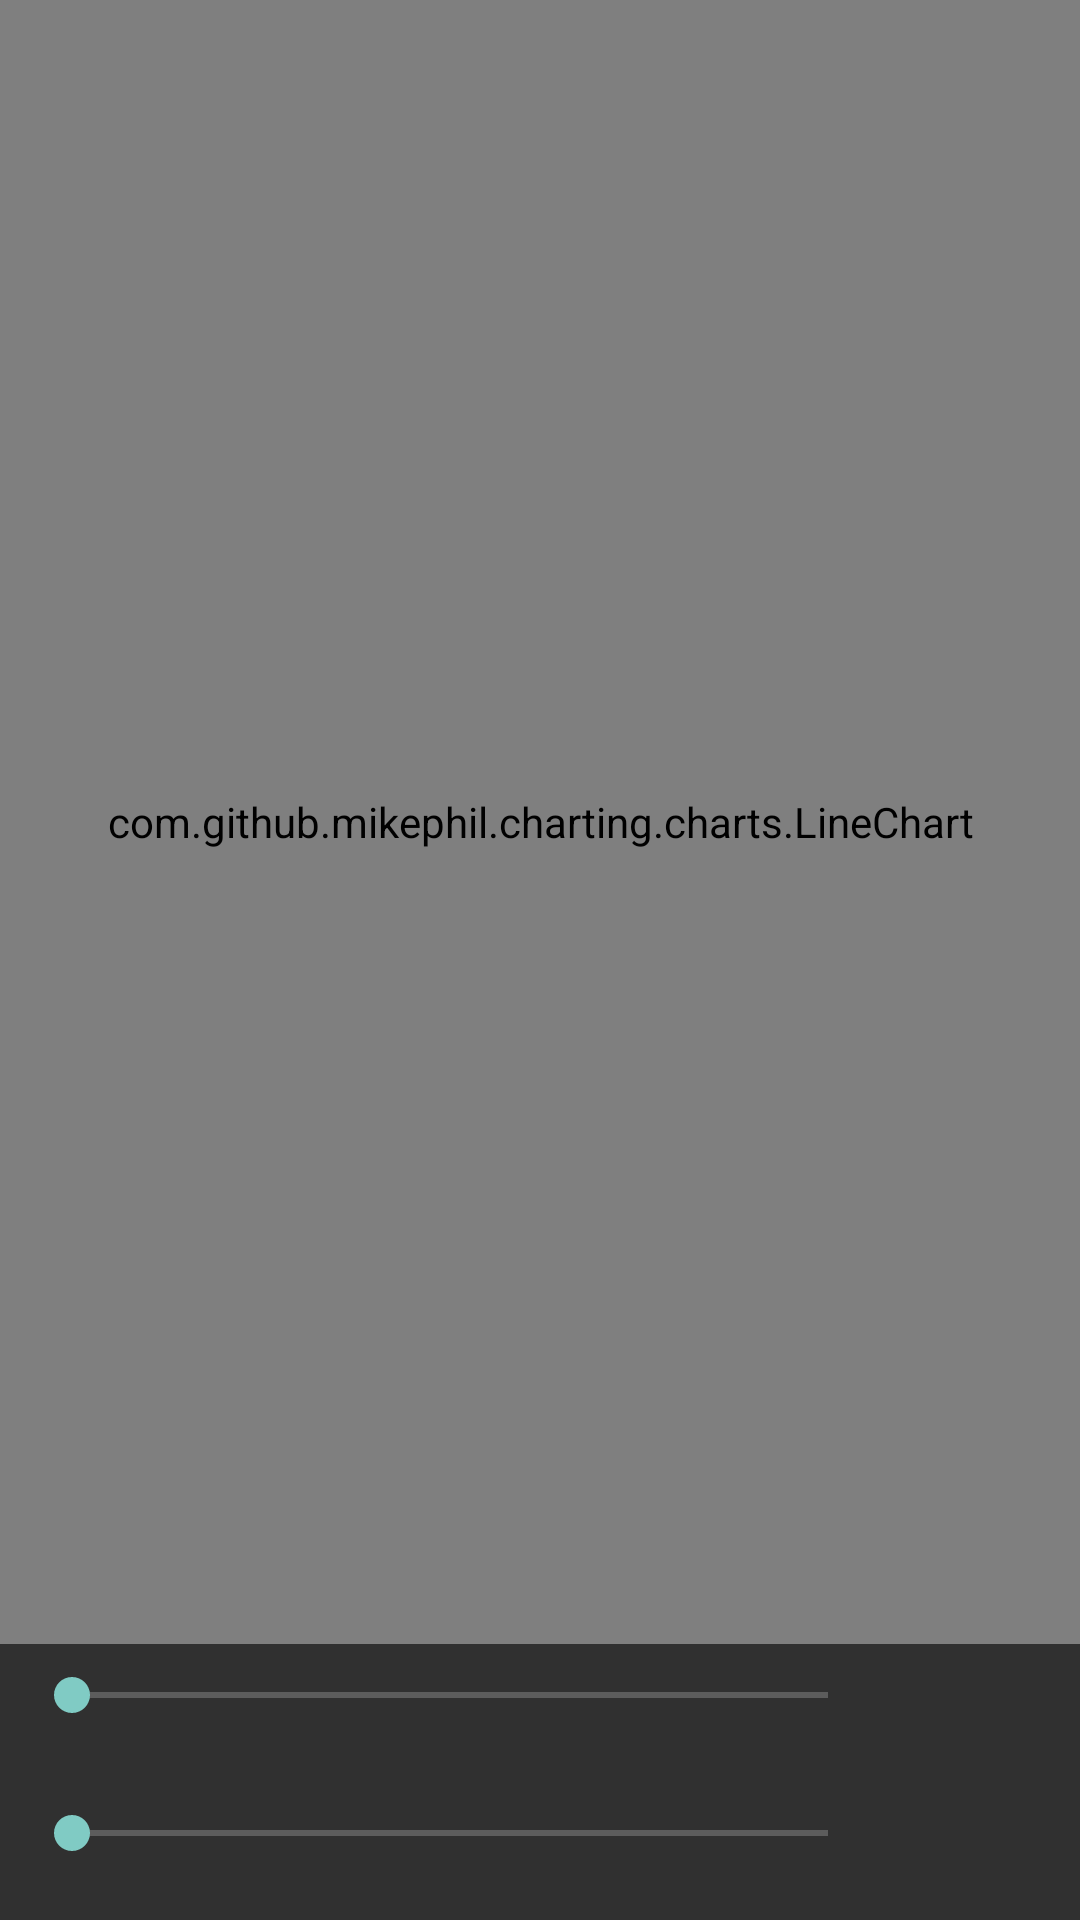

Layout XML and referenced resources for this Android screen:
<!-- AndroidManifest.xml: application theme NoAction -->
<!-- res/layout/activity_linechart.xml -->
<?xml version="1.0" encoding="utf-8"?>
<RelativeLayout
    xmlns:android="http://schemas.android.com/apk/res/android"
    android:layout_width="match_parent"
    android:layout_height="match_parent">

    <com.github.mikephil.charting.charts.LineChart
        android:id="@+id/chart1"
        android:layout_width="match_parent"
        android:layout_height="match_parent"
        android:layout_above="@+id/seekBar1" />

    <SeekBar
        android:id="@+id/seekBar2"
        android:layout_width="match_parent"
        android:layout_height="wrap_content"
        android:layout_alignParentBottom="true"
        android:layout_alignParentLeft="true"
        android:layout_margin="8dp"
        android:layout_toLeftOf="@+id/tvYMax"
        android:layout_marginRight="5dp"
        android:max="150"
        android:paddingBottom="12dp" />

    <SeekBar
            android:id="@+id/seekBar1"
            android:layout_width="match_parent"
            android:layout_height="wrap_content"
            android:layout_above="@+id/seekBar2"
            android:layout_marginStart="8dp"
            android:layout_marginLeft="8dp"
            android:layout_marginTop="8dp"
            android:layout_marginEnd="8dp"
            android:layout_marginRight="8dp"
            android:layout_marginBottom="8dp"
            android:layout_toLeftOf="@+id/tvXMax"
            android:max="500"
            android:paddingBottom="12dp" />

    <TextView
        android:id="@+id/tvXMax"
        android:layout_width="50dp"
        android:layout_height="wrap_content"
        android:layout_alignBottom="@+id/seekBar1"
        android:layout_alignParentRight="true"
        android:layout_marginBottom="15dp"
        android:layout_marginRight="10dp"
        android:gravity="right"
        android:textAppearance="?android:attr/textAppearanceMedium" />

    <TextView
        android:id="@+id/tvYMax"
        android:layout_width="50dp"
        android:layout_height="wrap_content"
        android:layout_alignBottom="@+id/seekBar2"
        android:layout_alignParentRight="true"
        android:layout_marginBottom="15dp"
        android:layout_marginRight="10dp"
        android:gravity="right"
        android:textAppearance="?android:attr/textAppearanceMedium" />

</RelativeLayout>
<!-- resources referenced by this layout -->
<resources>
  <style name="NoAction" parent="Theme.AppCompat.NoActionBar">
          <item name="android:navigationBarColor">@color/black</item>
      </style>
  <!-- not gathered from this repository: default colours our renderer supplied (Android Studio template values) -->
  <color name="black">#FF000000</color>
</resources>
